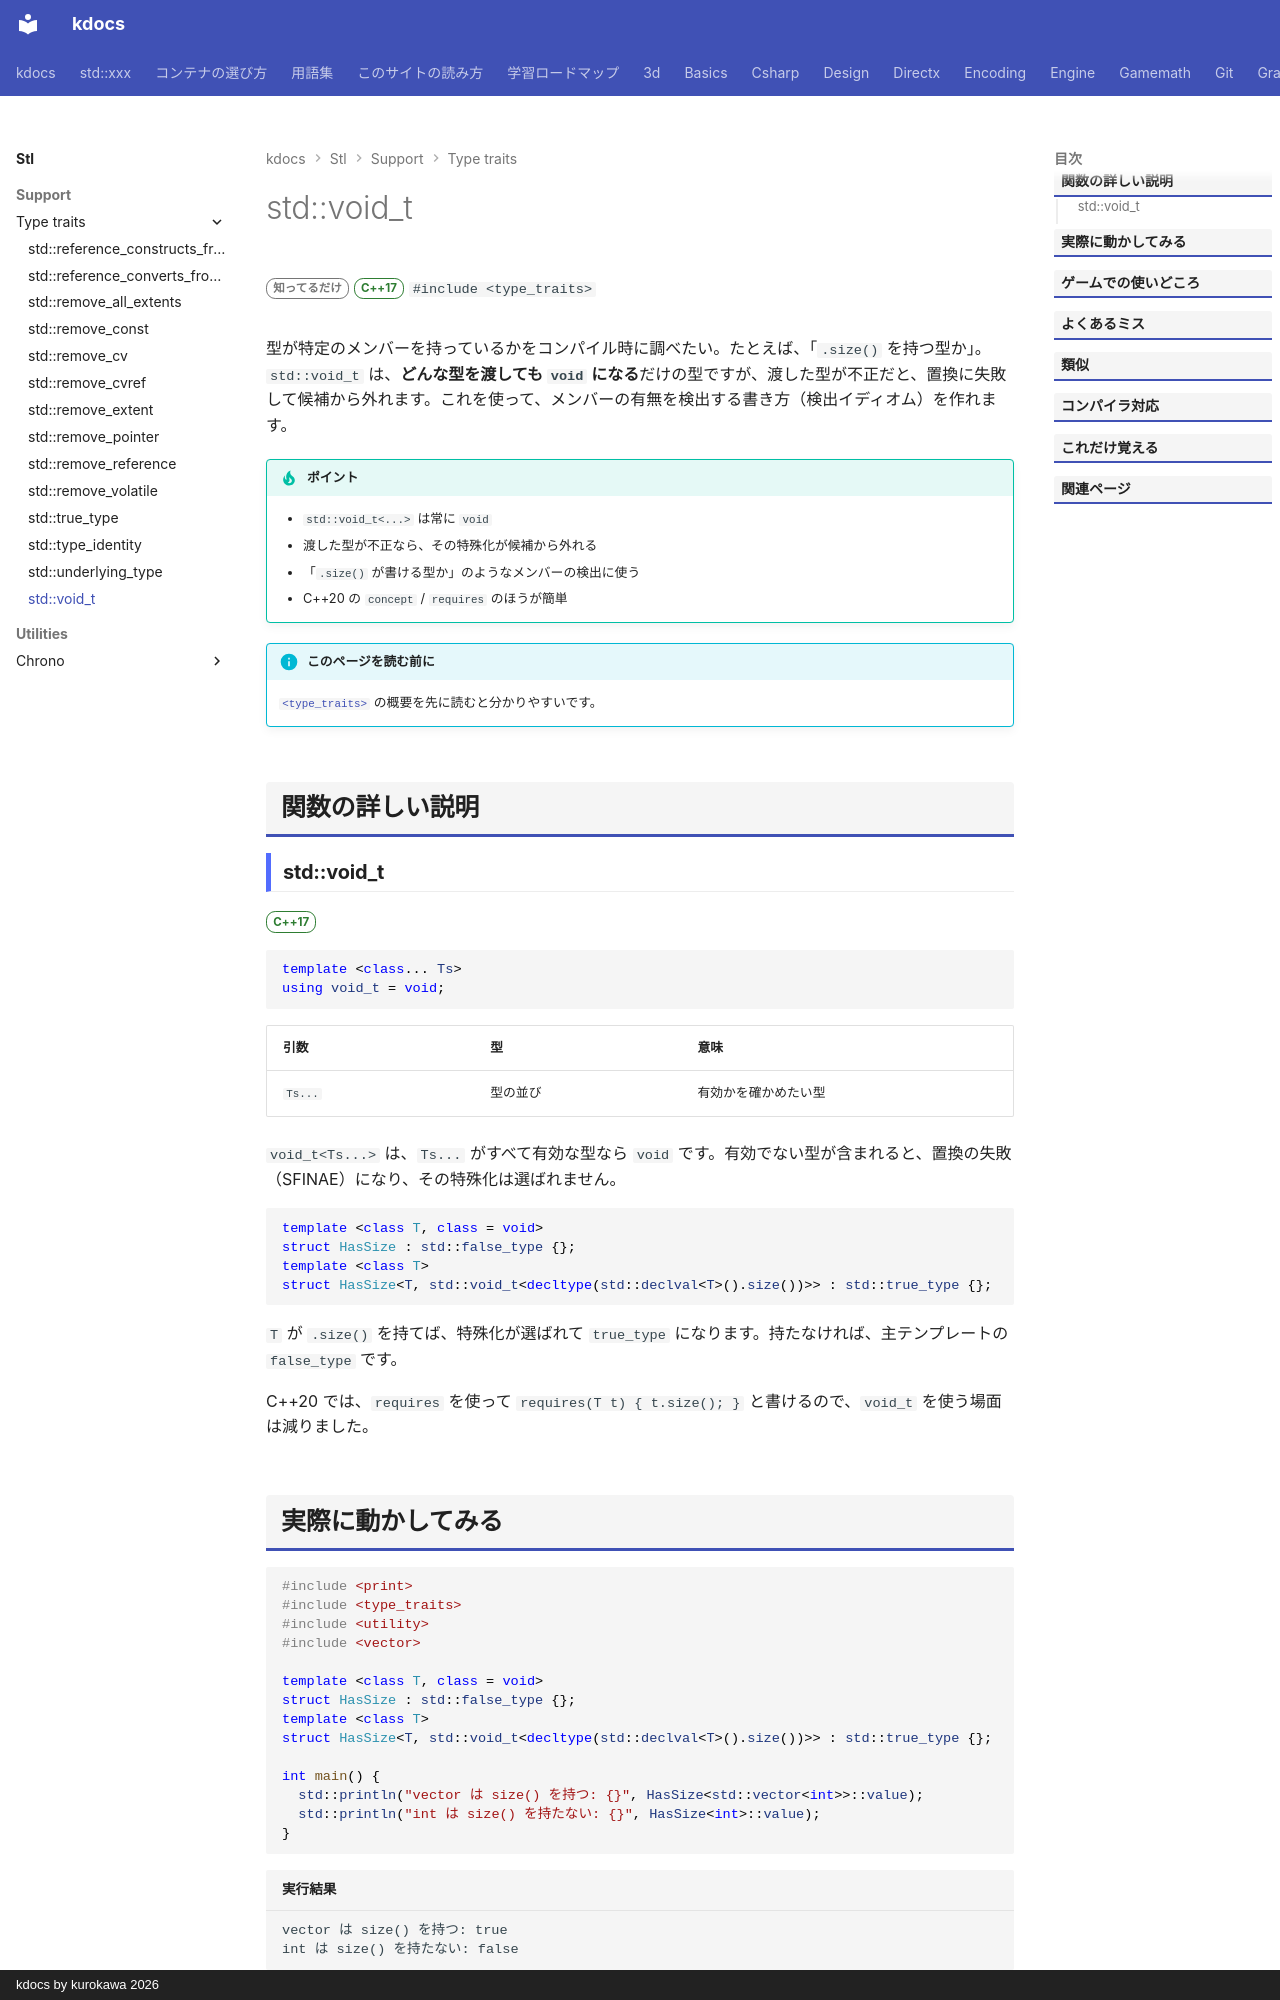

repository: qwzxdf/kdocs · page: stl/support/type_traits/void_t/index.html · generator: mkdocs · copyright: kdocs by kurokawa 2026

---
title: std::void_t
summary: "どんな型を渡しても `void` になる別名（検出イディオム用）。"
order: 900
group: 型の性質（<type_traits>）
tags:
  - 型・言語サポート
---

# std::void_t

<div class="page-badges" markdown>
<span class="rank rank-rare">知ってるだけ</span>
<span class="ver ver-17">C++17</span>
`#include <type_traits>`
</div>

型が特定のメンバーを持っているかをコンパイル時に調べたい。たとえば、「`.size()` を持つ型か」。`std::void_t` は、<strong>どんな型を渡しても `void` になる</strong>だけの型ですが、渡した型が不正だと、置換に失敗して候補から外れます。これを使って、メンバーの有無を検出する書き方（検出イディオム）を作れます。

!!! tip "ポイント"
    - `std::void_t<...>` は常に `void`
    - 渡した型が不正なら、その特殊化が候補から外れる
    - 「`.size()` が書ける型か」のようなメンバーの検出に使う
    - C++20 の `concept` / `requires` のほうが簡単

!!! info "このページを読む前に"
    [`<type_traits>`](../type_traits.md) の概要を先に読むと分かりやすいです。

## 関数の詳しい説明

### std::void_t {#void_t}

<span class="ver ver-17">C++17</span>

```cpp
template <class... Ts>
using void_t = void;
```

| 引数 | 型 | 意味 |
| --- | --- | --- |
| `Ts...` | 型の並び | 有効かを確かめたい型 |

`void_t<Ts...>` は、`Ts...` がすべて有効な型なら `void` です。有効でない型が含まれると、置換の失敗（SFINAE）になり、その特殊化は選ばれません。

```cpp
template <class T, class = void>
struct HasSize : std::false_type {};
template <class T>
struct HasSize<T, std::void_t<decltype(std::declval<T>().size())>> : std::true_type {};
```

`T` が `.size()` を持てば、特殊化が選ばれて `true_type` になります。持たなければ、主テンプレートの `false_type` です。

C++20 では、`requires` を使って `requires(T t) { t.size(); }` と書けるので、`void_t` を使う場面は減りました。
